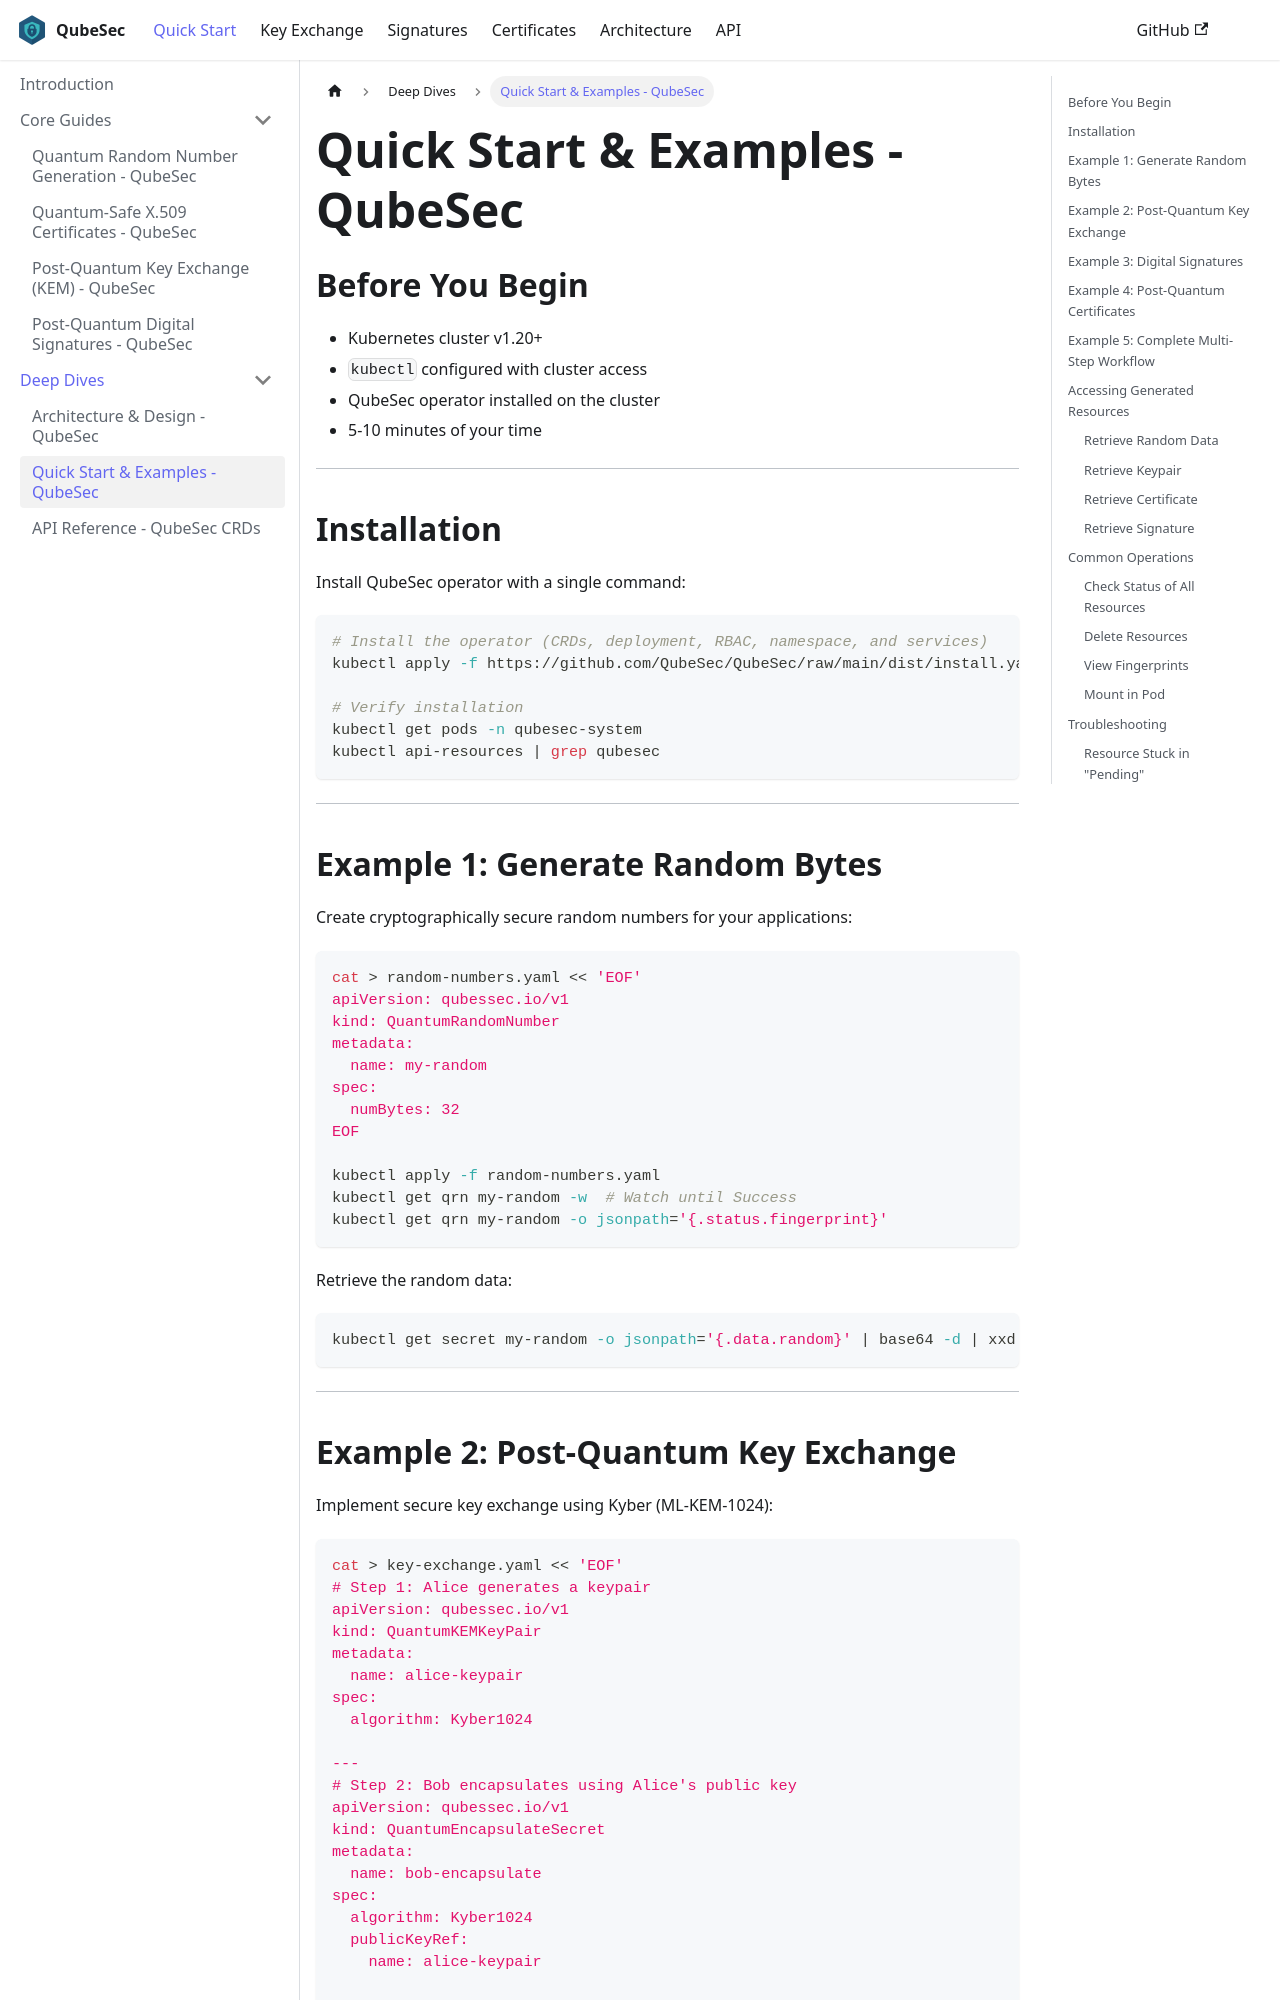

repository: QubeSec/qubesec.github.io · page: quickstart/index.html · generator: docusaurus

---
id: quickstart
title: "Quick Start & Examples - QubeSec"
description: "Get started with QubeSec in minutes. Install the operator, generate quantum-safe keys, and secure your Kubernetes applications with post-quantum cryptography."
keywords:
  - quickstart
  - installation
  - kubernetes operator
  - post-quantum examples
---

## Before You Begin

- Kubernetes cluster v1.20+
- `kubectl` configured with cluster access
- QubeSec operator installed on the cluster
- 5-10 minutes of your time

---

## Installation

Install QubeSec operator with a single command:

```bash
# Install the operator (CRDs, deployment, RBAC, namespace, and services)
kubectl apply -f https://github.com/QubeSec/QubeSec/raw/main/dist/install.yaml

# Verify installation
kubectl get pods -n qubesec-system
kubectl api-resources | grep qubesec
```

---

## Example 1: Generate Random Bytes

Create cryptographically secure random numbers for your applications:

```bash
cat > random-numbers.yaml << 'EOF'
apiVersion: qubessec.io/v1
kind: QuantumRandomNumber
metadata:
  name: my-random
spec:
  numBytes: 32
EOF

kubectl apply -f random-numbers.yaml
kubectl get qrn my-random -w  # Watch until Success
kubectl get qrn my-random -o jsonpath='{.status.fingerprint}'
```

Retrieve the random data:

```bash
kubectl get secret my-random -o jsonpath='{.data.random}' | base64 -d | xxd
```

---
